Run: headless pygame with SDL's dummy video driver; simulated clock (each Clock.tick advances the game by its frame time, no real sleeping); random seed 0; keys injected as events and as key.get_pressed() state; mouse plan: one left click at the window centre at the start of phase 2, then a move to the lower-right quarter at the start of phase 3.
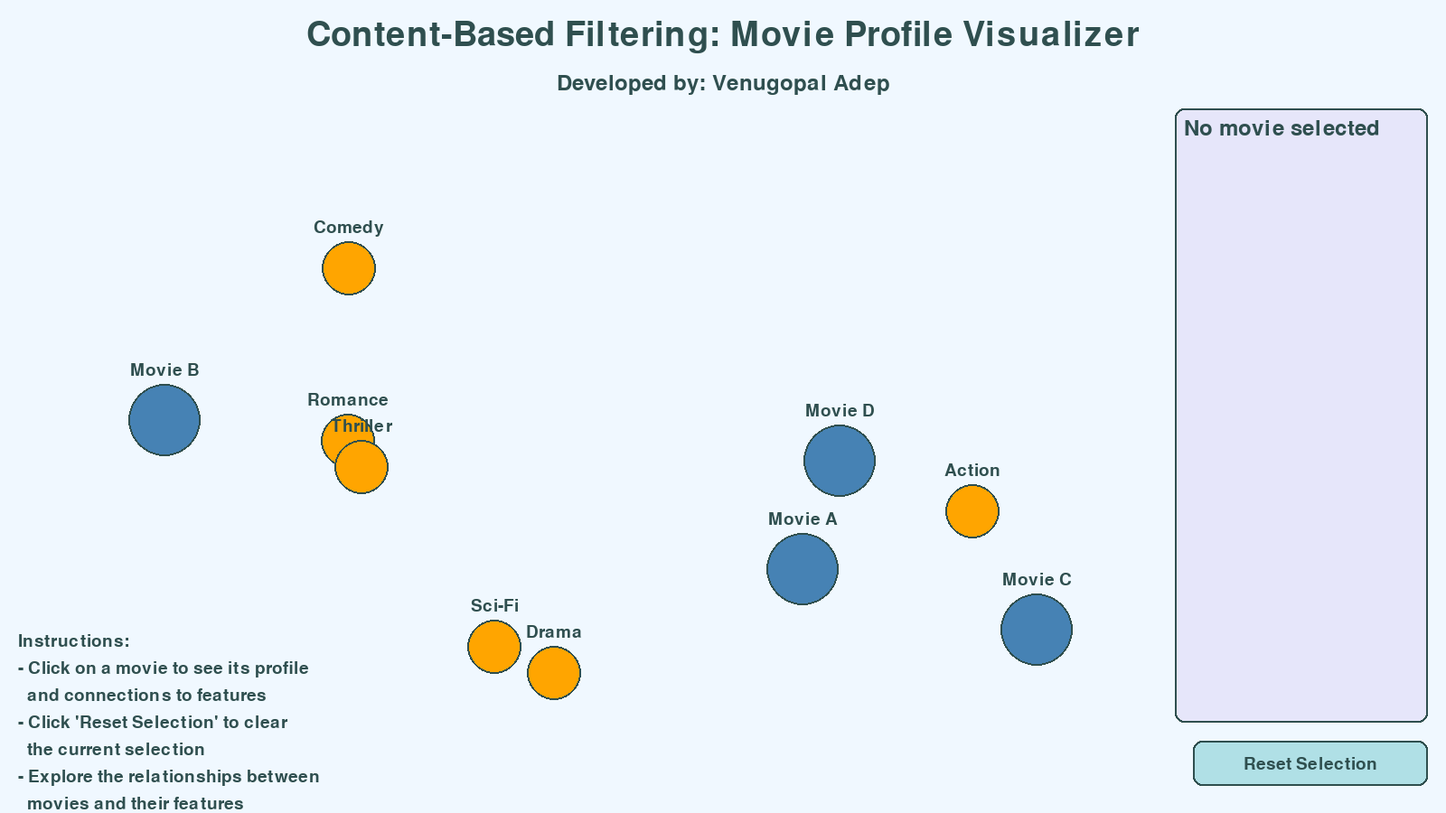
Frame 1 of 4 · flips 1–60 · no input
Frame 2 of 4 · flips 61–180 · clicked the window centre · tapped SPACE, RETURN · held RIGHT (→), D · screen unchanged from frame 1, image omitted
Frame 3 of 4 · flips 181–300 · moved the mouse to the lower-right quarter · held DOWN (↓), S · screen unchanged from frame 2, image omitted
Frame 4 of 4 · flips 301–420 · held LEFT (←), A, UP (↑), W · screen unchanged from frame 3, image omitted

The pygame program that drew these frames:

import pygame
import random
import math

# Initialize Pygame
pygame.init()

# Set up the display
WIDTH, HEIGHT = 1600, 900
screen = pygame.display.set_mode((WIDTH, HEIGHT))
pygame.display.set_caption("Content-Based Filtering: Movie Profile Visualizer")

# Colors
BACKGROUND = (240, 248, 255)  # Alice Blue
TEXT_COLOR = (47, 79, 79)  # Dark Slate Gray
MOVIE_COLOR = (70, 130, 180)  # Steel Blue
FEATURE_COLOR = (255, 165, 0)  # Orange
CONNECTION_COLOR = (50, 205, 50)  # Lime Green
INFO_BOX_COLOR = (230, 230, 250)  # Lavender
BUTTON_COLOR = (176, 224, 230)  # Powder Blue

# Fonts
title_font = pygame.font.Font(None, 56)
text_font = pygame.font.Font(None, 36)
small_font = pygame.font.Font(None, 28)

# Movie class
class Movie:
    def __init__(self, name, features):
        self.name = name
        self.features = features
        self.x = random.randint(100, WIDTH - 400)
        self.y = random.randint(200, HEIGHT - 100)
        self.radius = 40
        self.color = MOVIE_COLOR
        
    def draw(self):
        pygame.draw.circle(screen, self.color, (self.x, self.y), self.radius)
        pygame.draw.circle(screen, TEXT_COLOR, (self.x, self.y), self.radius, 2)
        name_text = small_font.render(self.name, True, TEXT_COLOR)
        screen.blit(name_text, (self.x - name_text.get_width() // 2, self.y - self.radius - 25))

# Feature class
class Feature:
    def __init__(self, name):
        self.name = name
        self.x = random.randint(100, WIDTH - 400)
        self.y = random.randint(200, HEIGHT - 100)
        self.radius = 30
        
    def draw(self):
        pygame.draw.circle(screen, FEATURE_COLOR, (self.x, self.y), self.radius)
        pygame.draw.circle(screen, TEXT_COLOR, (self.x, self.y), self.radius, 2)
        name_text = small_font.render(self.name, True, TEXT_COLOR)
        screen.blit(name_text, (self.x - name_text.get_width() // 2, self.y - self.radius - 25))

# Create movies and features
movies = [
    Movie("Movie A", ["Action", "Sci-Fi"]),
    Movie("Movie B", ["Romance", "Comedy"]),
    Movie("Movie C", ["Drama", "Thriller"]),
    Movie("Movie D", ["Action", "Comedy"]),
]

features = [Feature(f) for f in ["Action", "Sci-Fi", "Romance", "Comedy", "Drama", "Thriller"]]

# Button class
class Button:
    def __init__(self, x, y, width, height, text, color, text_color):
        self.rect = pygame.Rect(x, y, width, height)
        self.text = text
        self.color = color
        self.text_color = text_color

    def draw(self):
        pygame.draw.rect(screen, self.color, self.rect, border_radius=10)
        pygame.draw.rect(screen, TEXT_COLOR, self.rect, 2, border_radius=10)
        text_surf = small_font.render(self.text, True, self.text_color)
        text_rect = text_surf.get_rect(center=self.rect.center)
        screen.blit(text_surf, text_rect)

    def is_clicked(self, pos):
        return self.rect.collidepoint(pos)

# Create button
reset_button = Button(WIDTH - 280, HEIGHT - 80, 260, 50, "Reset Selection", BUTTON_COLOR, TEXT_COLOR)

# Main game loop
running = True
selected_movie = None

while running:
    for event in pygame.event.get():
        if event.type == pygame.QUIT:
            running = False
        elif event.type == pygame.MOUSEBUTTONDOWN:
            if event.button == 1:  # Left mouse button
                mouse_pos = pygame.mouse.get_pos()
                for movie in movies:
                    distance = math.sqrt((mouse_pos[0] - movie.x)**2 + (mouse_pos[1] - movie.y)**2)
                    if distance <= movie.radius:
                        selected_movie = movie
                        break
                else:
                    if reset_button.is_clicked(mouse_pos):
                        selected_movie = None

    # Clear the screen
    screen.fill(BACKGROUND)

    # Draw title and developer info
    title_text = title_font.render("Content-Based Filtering: Movie Profile Visualizer", True, TEXT_COLOR)
    screen.blit(title_text, (WIDTH // 2 - title_text.get_width() // 2, 20))
    
    dev_text = text_font.render("Developed by: Venugopal Adep", True, TEXT_COLOR)
    screen.blit(dev_text, (WIDTH // 2 - dev_text.get_width() // 2, 80))

    # Draw movies and features
    for movie in movies:
        movie.draw()
    
    for feature in features:
        feature.draw()

    # Draw connections for selected movie
    if selected_movie:
        for feature in features:
            if feature.name in selected_movie.features:
                pygame.draw.line(screen, CONNECTION_COLOR, (selected_movie.x, selected_movie.y), (feature.x, feature.y), 3)

    # Draw information box
    info_box = pygame.Rect(WIDTH - 300, 120, 280, HEIGHT - 220)
    pygame.draw.rect(screen, INFO_BOX_COLOR, info_box, border_radius=10)
    pygame.draw.rect(screen, TEXT_COLOR, info_box, 2, border_radius=10)

    if selected_movie:
        movie_name = text_font.render(f"Movie: {selected_movie.name}", True, TEXT_COLOR)
        screen.blit(movie_name, (info_box.x + 10, info_box.y + 10))
        
        feature_text = text_font.render("Features:", True, TEXT_COLOR)
        screen.blit(feature_text, (info_box.x + 10, info_box.y + 50))
        
        for i, feature in enumerate(selected_movie.features):
            feature_item = small_font.render(f"- {feature}", True, TEXT_COLOR)
            screen.blit(feature_item, (info_box.x + 20, info_box.y + 90 + i * 30))
    else:
        no_selection = text_font.render("No movie selected", True, TEXT_COLOR)
        screen.blit(no_selection, (info_box.x + 10, info_box.y + 10))

    # Draw instructions
    instructions = [
        "Instructions:",
        "- Click on a movie to see its profile",
        "  and connections to features",
        "- Click 'Reset Selection' to clear",
        "  the current selection",
        "- Explore the relationships between",
        "  movies and their features"
    ]
    
    for i, instruction in enumerate(instructions):
        inst_text = small_font.render(instruction, True, TEXT_COLOR)
        screen.blit(inst_text, (20, HEIGHT - 200 + i * 30))

    # Draw button
    reset_button.draw()

    # Update the display
    pygame.display.flip()

# Quit Pygame
pygame.quit()
